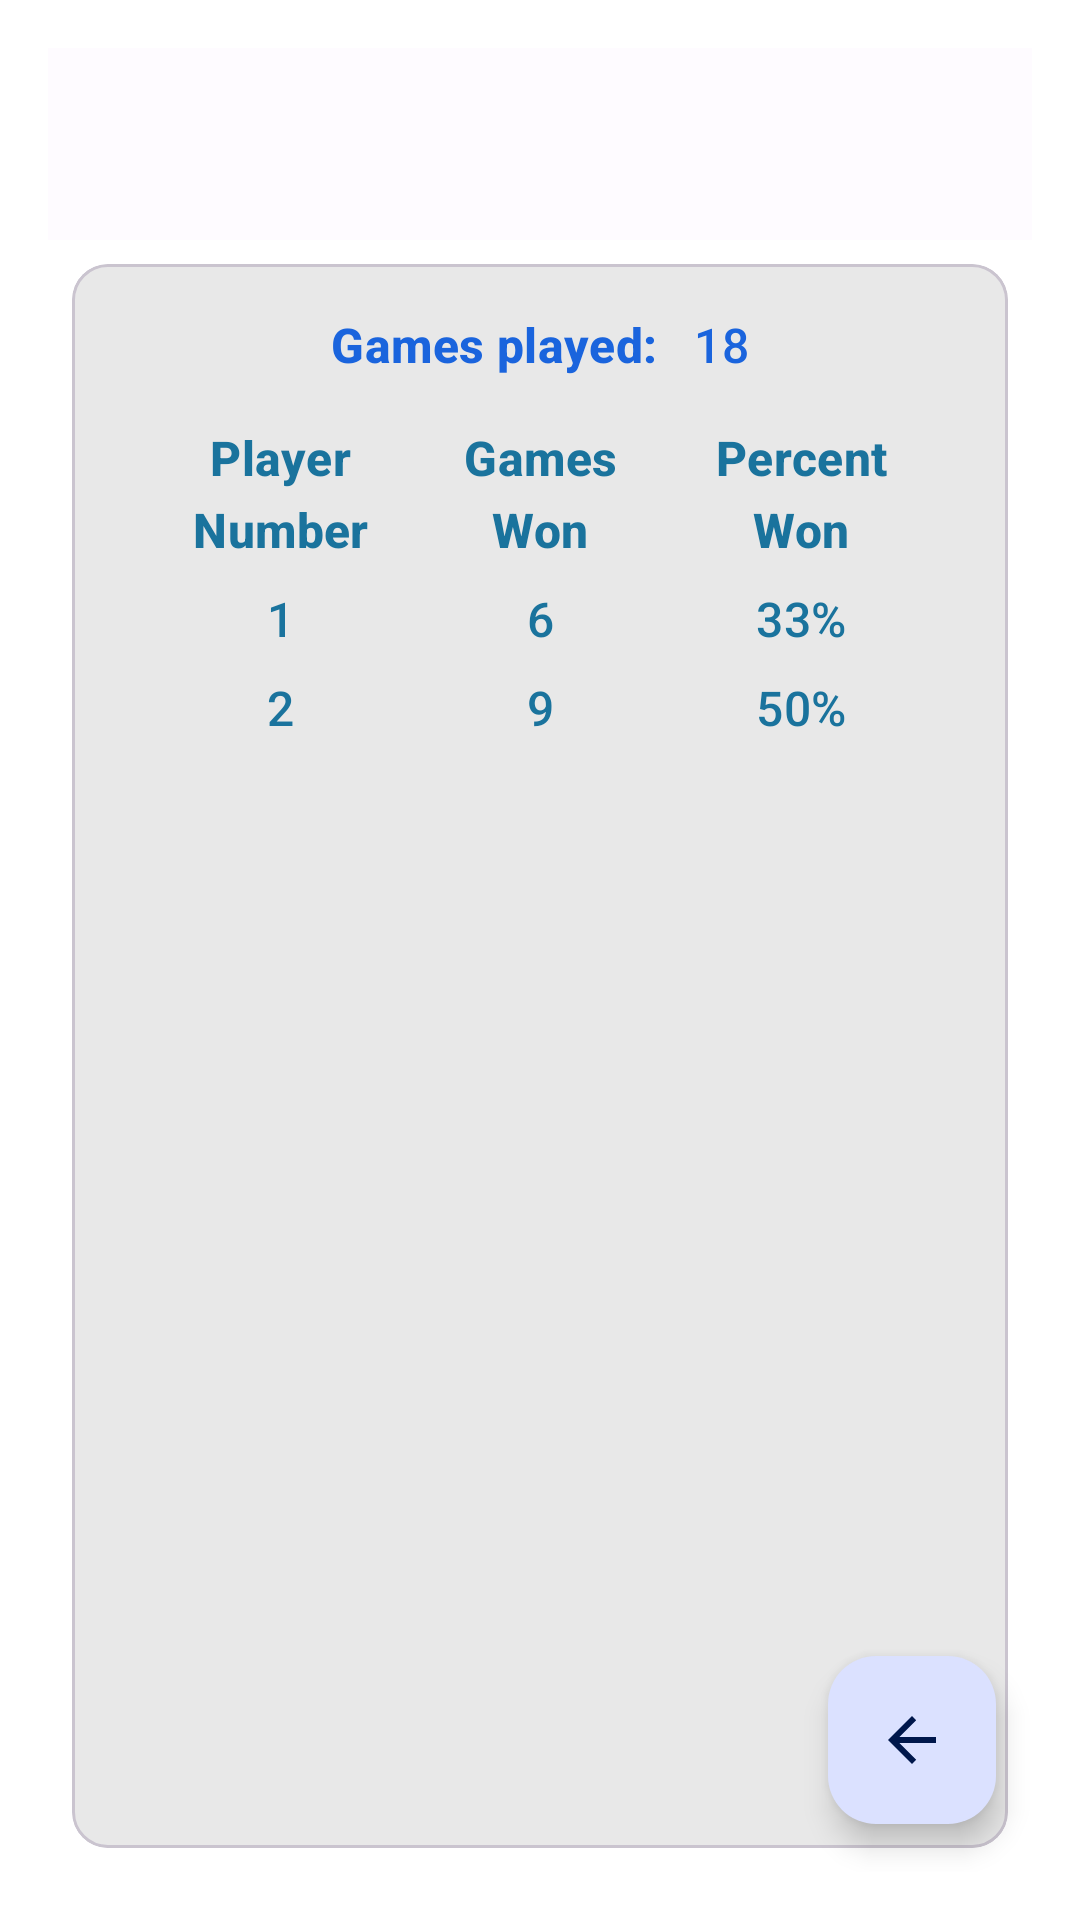

Write the Android layout XML for this screen, with the resource values it uses.
<!-- AndroidManifest.xml: activity theme AppTheme.NoActionBar.Dialog -->
<!-- res/layout/activity_statistics.xml -->
<?xml version="1.0" encoding="utf-8"?>
<androidx.coordinatorlayout.widget.CoordinatorLayout xmlns:android="http://schemas.android.com/apk/res/android"
    xmlns:app="http://schemas.android.com/apk/res-auto"
    xmlns:tools="http://schemas.android.com/tools"
    android:layout_width="match_parent"
    android:layout_height="match_parent"
    android:fitsSystemWindows="true"
    tools:context=".Activities.StatisticsActivity">

    <com.google.android.material.appbar.AppBarLayout
        android:layout_width="match_parent"
        android:layout_height="wrap_content"
        android:fitsSystemWindows="true">

        <com.google.android.material.appbar.MaterialToolbar
            android:id="@+id/toolbar"
            android:layout_width="match_parent"
            android:layout_height="?attr/actionBarSize" />

    </com.google.android.material.appbar.AppBarLayout>

    <include layout="@layout/content_statistics" />

    <com.google.android.material.floatingactionbutton.FloatingActionButton
        android:id="@+id/fab"
        android:layout_width="wrap_content"
        android:layout_height="wrap_content"
        android:layout_gravity="bottom|end"
        android:layout_marginEnd="@dimen/fab_margin"
        android:layout_marginBottom="16dp"
        app:srcCompat="?attr/homeAsUpIndicator"
        android:contentDescription="@string/fab"/>

</androidx.coordinatorlayout.widget.CoordinatorLayout>
<!-- res/layout/content_statistics.xml (included above) -->
<?xml version="1.0" encoding="utf-8"?>
<androidx.constraintlayout.widget.ConstraintLayout xmlns:android="http://schemas.android.com/apk/res/android"
    xmlns:app="http://schemas.android.com/apk/res-auto"
    android:layout_width="match_parent"
    android:layout_height="match_parent"
    app:layout_behavior="@string/appbar_scrolling_view_behavior">

    <include
        android:id="@+id/card_image_view_stones"
        style="@style/Widget.Material3.CardView.Outlined"
        layout="@layout/multi_include_card_image_stones"
        app:layout_constraintLeft_toLeftOf="parent"
        app:layout_constraintRight_toRightOf="parent"
        app:layout_constraintTop_toTopOf="parent"
        app:layout_constraintBottom_toBottomOf="parent"
        android:layout_width="match_parent"
        android:layout_height="0dp"
        android:layout_margin="8dp" />

    <include layout="@layout/statistics_include_card_stats_card_scroll" />

</androidx.constraintlayout.widget.ConstraintLayout>
<!-- res/layout/multi_include_card_image_stones.xml (included above) -->
<?xml version="1.0" encoding="utf-8"?>
<com.google.android.material.card.MaterialCardView xmlns:android="http://schemas.android.com/apk/res/android"
    xmlns:app="http://schemas.android.com/apk/res-auto"
    android:id="@+id/card_image_view_stones"
    android:layout_width="match_parent"
    android:layout_height="0dp"
    android:layout_margin="@dimen/default_activity_margin"
    app:layout_constraintBottom_toBottomOf="parent"
    app:layout_constraintTop_toBottomOf="@+id/top_bar">

    <ImageView
        android:id="@+id/image_view_stones"
        android:layout_width="match_parent"
        android:layout_height="match_parent"
        android:scaleType="fitXY"
        android:src="@drawable/stones_13" />

</com.google.android.material.card.MaterialCardView>
<!-- res/layout/statistics_include_card_stats_card_scroll.xml (included above) -->
<?xml version="1.0" encoding="utf-8"?>
<com.google.android.material.card.MaterialCardView
    xmlns:android="http://schemas.android.com/apk/res/android"
    xmlns:app="http://schemas.android.com/apk/res-auto"
    xmlns:tools="http://schemas.android.com/tools"
    android:layout_width="0dp"
    android:layout_height="0dp"
    android:alpha=".9"
    app:cardBackgroundColor="@color/backgroundDefaultColor"
    app:layout_constrainedHeight="true"
    app:layout_constraintBottom_toBottomOf="@+id/card_image_view_stones"
    app:layout_constraintLeft_toLeftOf="@+id/card_image_view_stones"
    app:layout_constraintRight_toRightOf="@+id/card_image_view_stones"
    app:layout_constraintTop_toTopOf="@+id/card_image_view_stones"
    tools:showIn="@layout/content_statistics">
    <ScrollView
        android:layout_width="match_parent"
        android:layout_height="wrap_content">
        <include layout="@layout/statistics_include_card_stats_data" />
</ScrollView>
</com.google.android.material.card.MaterialCardView>
<!-- res/layout/statistics_include_card_stats_data.xml (included above) -->
<?xml version="1.0" encoding="utf-8"?>
<androidx.constraintlayout.widget.ConstraintLayout
    xmlns:app="http://schemas.android.com/apk/res-auto"
    xmlns:android="http://schemas.android.com/apk/res/android"
    xmlns:tools="http://schemas.android.com/tools"
    android:layout_width="match_parent"
    android:layout_height="wrap_content"
    android:padding="@dimen/default_activity_margin"
    tools:showIn="@layout/content_statistics">

    <TextView
        android:id="@+id/tv_label_games_played"
        style="@style/TextViewStatistics.PrimaryTextColor.Bold"
        android:layout_marginTop="@dimen/default_activity_margin"
        android:text="@string/games_played"
        app:layout_constraintEnd_toStartOf="@+id/tv_data_games_played"
        app:layout_constraintHorizontal_chainStyle="packed"
        app:layout_constraintStart_toStartOf="parent"
        app:layout_constraintTop_toTopOf="parent" />
    <TextView
        android:id="@+id/tv_data_games_played"
        style="@style/TextViewStatistics.PrimaryTextColor"
        android:layout_marginStart="@dimen/default_activity_margin"
        android:layout_marginTop="@dimen/default_activity_margin"
        app:layout_constraintEnd_toEndOf="parent"
        app:layout_constraintStart_toEndOf="@+id/tv_label_games_played"
        app:layout_constraintTop_toTopOf="parent"
        tools:text="18" />

    <TextView
        android:id="@+id/tv_label_header_player"
        style="@style/TextViewStatistics.SecondaryTextColor.Bold"
        android:layout_marginStart="@dimen/default_activity_margin"
        android:layout_marginLeft="@dimen/default_activity_margin"
        android:layout_marginEnd="@dimen/default_activity_margin"
        android:layout_marginRight="@dimen/default_activity_margin"
        android:text="@string/player_number"
        app:layout_constraintBottom_toBottomOf="@+id/tv_label_header_wins"
        app:layout_constraintEnd_toStartOf="@+id/tv_label_header_wins"
        app:layout_constraintStart_toStartOf="parent"
        app:layout_constraintTop_toTopOf="@+id/tv_label_header_wins" />

    <TextView
        android:id="@+id/tv_label_header_wins"
        style="@style/TextViewStatistics.SecondaryTextColor.Bold"
        android:layout_marginTop="@dimen/double_activity_margin"
        android:ellipsize="start"
        android:maxLines="2"
        android:text="@string/games_won"
        app:layout_constraintEnd_toEndOf="parent"
        app:layout_constraintStart_toStartOf="parent"
        app:layout_constraintTop_toBottomOf="@+id/tv_label_games_played" />

    <TextView
        android:id="@+id/tv_label_header_win_pct"
        style="@style/TextViewStatistics.SecondaryTextColor.Bold"
        android:layout_marginStart="@dimen/default_activity_margin"
        android:layout_marginLeft="@dimen/default_activity_margin"
        android:layout_marginEnd="@dimen/default_activity_margin"
        android:layout_marginRight="@dimen/default_activity_margin"
        android:text="@string/percent_won"
        app:layout_constraintBottom_toBottomOf="@+id/tv_label_header_wins"
        app:layout_constraintEnd_toEndOf="parent"
        app:layout_constraintStart_toEndOf="@+id/tv_label_header_wins"
        app:layout_constraintTop_toTopOf="@+id/tv_label_header_wins" />

    <TextView
        android:id="@+id/tv_label_player1_number"
        style="@style/TextViewStatistics.SecondaryTextColor"
        android:text="@string/one"
        app:layout_constraintEnd_toEndOf="@+id/tv_label_header_player"
        app:layout_constraintStart_toStartOf="@+id/tv_label_header_player"
        app:layout_constraintTop_toTopOf="@+id/tv_data_player1_wins" />
    <TextView
        android:id="@+id/tv_data_player1_wins"
        style="@style/TextViewStatistics.SecondaryTextColor"
        android:layout_marginTop="@dimen/default_activity_margin"
        app:layout_constraintEnd_toEndOf="@+id/tv_label_header_wins"
        app:layout_constraintStart_toStartOf="@+id/tv_label_header_wins"
        app:layout_constraintTop_toBottomOf="@+id/tv_label_header_wins"
        tools:text="6" />

    <TextView
        android:id="@+id/tv_data_player1_win_percent"
        style="@style/TextViewStatistics.SecondaryTextColor"
        app:layout_constraintEnd_toEndOf="@+id/tv_label_header_win_pct"
        app:layout_constraintStart_toStartOf="@+id/tv_label_header_win_pct"
        app:layout_constraintTop_toTopOf="@+id/tv_data_player1_wins"
        tools:text="33%" />

    <TextView
        android:id="@+id/tv_label_player2_number"
        style="@style/TextViewStatistics.SecondaryTextColor"
        android:text="@string/two"
        app:layout_constraintEnd_toEndOf="@+id/tv_label_player1_number"
        app:layout_constraintTop_toTopOf="@+id/tv_data_player2_wins" />

    <TextView
        android:id="@+id/tv_data_player2_wins"
        style="@style/TextViewStatistics.SecondaryTextColor"
        android:layout_marginTop="@dimen/default_activity_margin"
        app:layout_constraintEnd_toEndOf="@+id/tv_label_header_wins"
        app:layout_constraintStart_toStartOf="@+id/tv_label_header_wins"
        app:layout_constraintTop_toBottomOf="@+id/tv_data_player1_wins"
        tools:text="9" />
    <TextView
        android:id="@+id/tv_data_player2_win_percent"
        style="@style/TextViewStatistics.SecondaryTextColor"
        app:layout_constraintStart_toStartOf="@+id/tv_data_player1_win_percent"
        app:layout_constraintTop_toTopOf="@+id/tv_data_player2_wins"
        tools:text="50%" />

</androidx.constraintlayout.widget.ConstraintLayout>
<!-- resources referenced by this layout -->
<resources>
  <color name="backgroundDefaultColor">#E6E6E6</color>
  <dimen name="default_activity_margin">8dp</dimen>
  <dimen name="double_activity_margin">16dp</dimen>
  <dimen name="fab_margin">12dp</dimen>
  <string name="fab">FAB</string>
  <string name="games_played">Games played: </string>
  <string name="games_won">Games\nWon</string>
  <string name="one">1</string>
  <string name="percent_won">Percent\nWon</string>
  <string name="player_number">Player\nNumber</string>
  <string name="two">2</string>
  <style name="TextViewStatistics.PrimaryTextColor">
      <item name="android:textColor">?attr/colorPrimary</item>
  </style>
  <style name="TextViewStatistics.PrimaryTextColor.Bold">
          <item name="android:textStyle">bold</item>
      </style>
  <style name="TextViewStatistics.SecondaryTextColor">
          <item name="android:textColor">?attr/colorSecondary</item>
      </style>
  <style name="TextViewStatistics.SecondaryTextColor.Bold">
          <item name="android:textStyle">bold</item>
      </style>
  <color name="md_theme_light_primary">#0053DA</color>
  <color name="md_theme_light_onPrimary">#FFFFFF</color>
  <color name="md_theme_light_primaryContainer">#DBE1FF</color>
  <color name="md_theme_light_onPrimaryContainer">#00174B</color>
  <color name="md_theme_light_secondary">#006492</color>
  <color name="md_theme_light_onSecondary">#FFFFFF</color>
  <color name="md_theme_light_secondaryContainer">#CAE6FF</color>
  <color name="md_theme_light_onSecondaryContainer">#001E2F</color>
  <color name="md_theme_light_tertiary">#00696F</color>
  <color name="md_theme_light_onTertiary">#FFFFFF</color>
  <color name="md_theme_light_tertiaryContainer">#79F5FF</color>
  <color name="md_theme_light_onTertiaryContainer">#002022</color>
  <color name="md_theme_light_error">#BA1A1A</color>
  <color name="md_theme_light_errorContainer">#FFDAD6</color>
  <color name="md_theme_light_onError">#FFFFFF</color>
  <color name="md_theme_light_onErrorContainer">#410002</color>
  <color name="md_theme_light_background">#FEFBFF</color>
  <color name="md_theme_light_onBackground">#1B1B1F</color>
  <color name="md_theme_light_surface">#FEFBFF</color>
  <color name="md_theme_light_onSurface">#1B1B1F</color>
  <color name="md_theme_light_surfaceVariant">#E2E2EC</color>
  <color name="md_theme_light_onSurfaceVariant">#45464F</color>
  <color name="md_theme_light_outline">#757680</color>
  <color name="md_theme_light_inverseOnSurface">#F2F0F4</color>
  <color name="md_theme_light_inverseSurface">#303034</color>
  <color name="md_theme_light_inversePrimary">#B4C5FF</color>
</resources>
